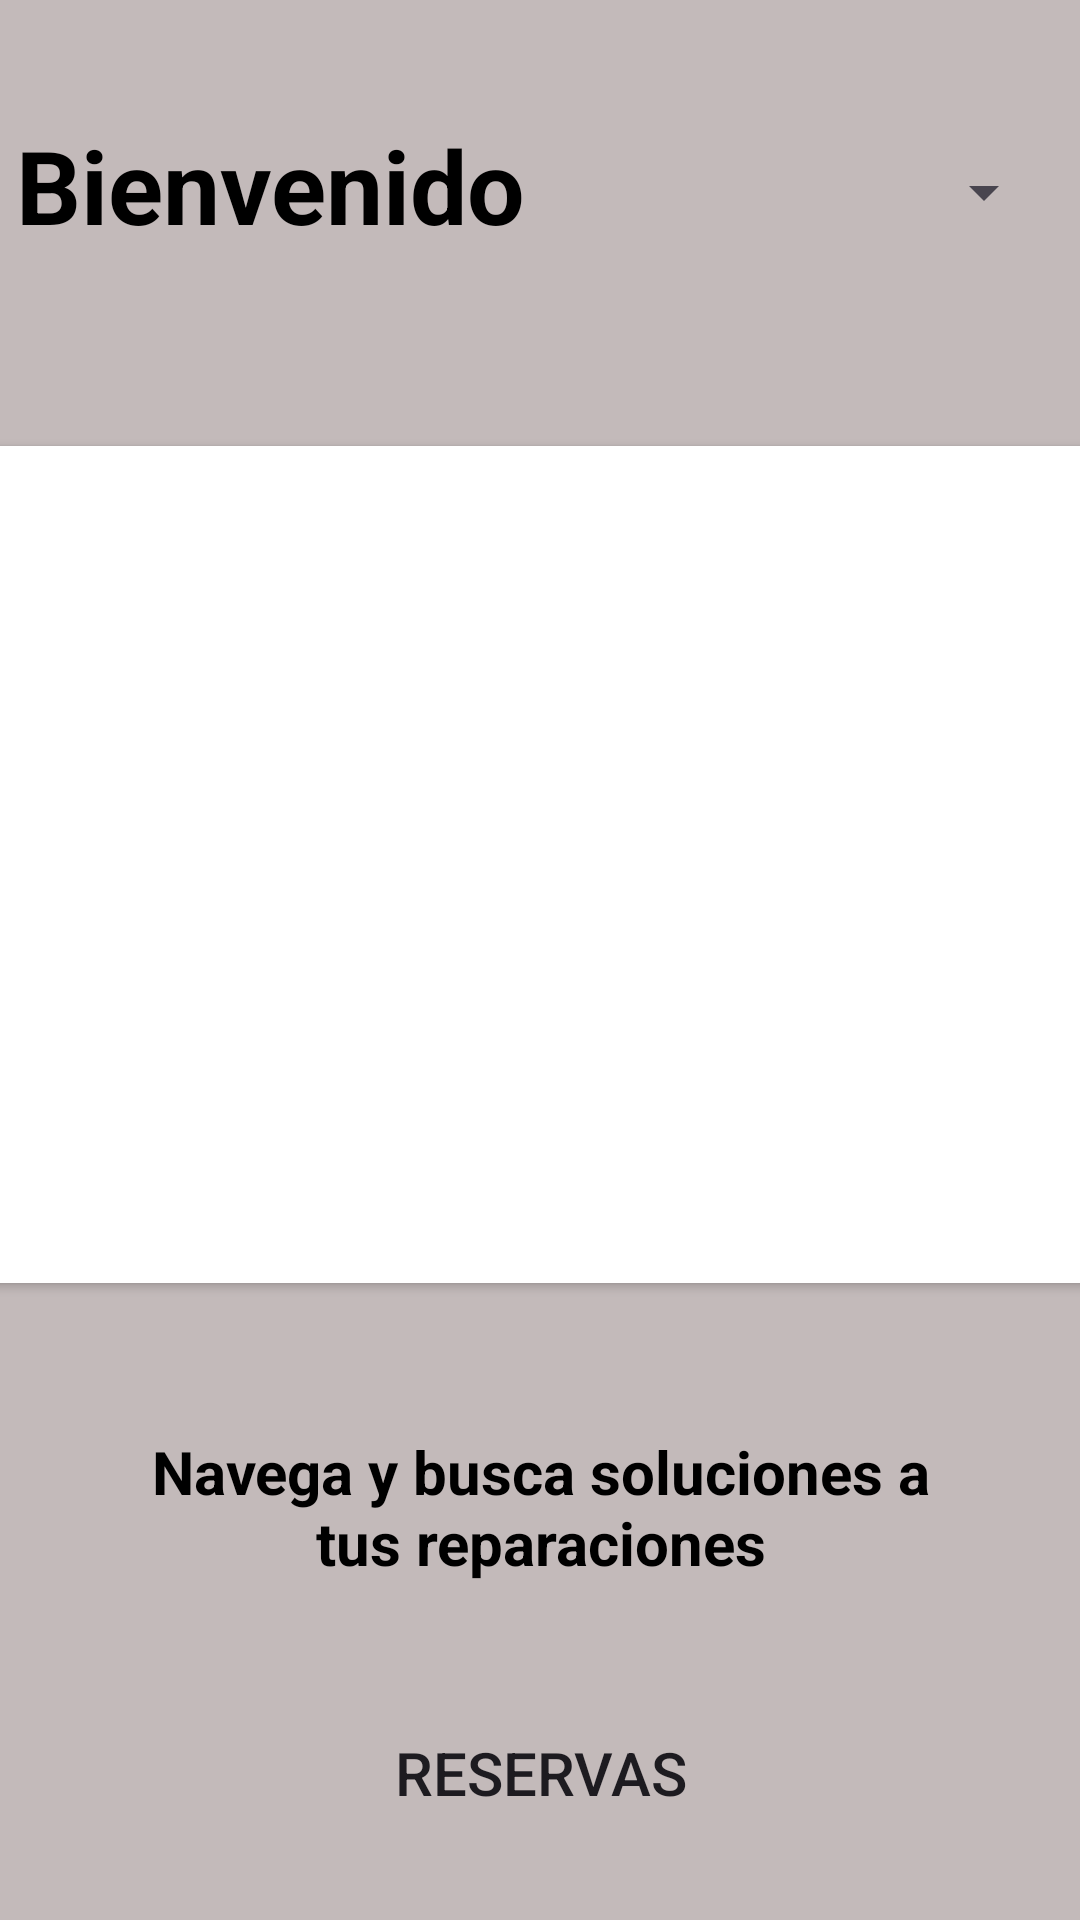

Produce the Android XML layout that renders to this screen, including the resource entries it uses.
<!-- AndroidManifest.xml: application theme Theme.GameLibery -->
<!-- res/layout/activity_home_maestro.xml -->
<?xml version="1.0" encoding="utf-8"?>
<androidx.constraintlayout.widget.ConstraintLayout xmlns:android="http://schemas.android.com/apk/res/android"
    xmlns:app="http://schemas.android.com/apk/res-auto"
    xmlns:tools="http://schemas.android.com/tools"
    android:id="@+id/main"
    android:background="@drawable/gradient_bienvenida"
    android:layout_width="match_parent"
    android:layout_height="match_parent"
    tools:context="com.example.library.service.HomeMaestro">

    <androidx.cardview.widget.CardView
        android:layout_width="376dp"
        android:layout_height="683dp"
        android:backgroundTint="#C3BABA"
        app:layout_constraintBottom_toBottomOf="parent"
        app:layout_constraintEnd_toEndOf="parent"
        app:layout_constraintStart_toStartOf="parent"
        app:layout_constraintTop_toTopOf="parent">

        <androidx.constraintlayout.widget.ConstraintLayout
            android:layout_width="match_parent"
            android:layout_height="match_parent"
            android:background="@drawable/gradient_bienvenida">

            <TextView
                android:id="@+id/textView30"
                android:layout_width="171dp"
                android:layout_height="50dp"
                android:text="Bienvenido"
                android:textColor="#000000"
                android:textSize="34sp"
                android:textStyle="bold"
                app:layout_constraintBottom_toTopOf="@+id/cardView6"
                app:layout_constraintEnd_toStartOf="@+id/spinner4"
                app:layout_constraintStart_toStartOf="parent"
                app:layout_constraintTop_toTopOf="parent" />

            <Spinner
                android:id="@+id/spinner4"
                android:layout_width="163dp"
                android:layout_height="50dp"
                app:layout_constraintBottom_toTopOf="@+id/cardView6"
                app:layout_constraintEnd_toEndOf="parent"
                app:layout_constraintHorizontal_bias="0.924"
                app:layout_constraintStart_toStartOf="parent"
                app:layout_constraintTop_toTopOf="parent" />

            <androidx.cardview.widget.CardView
                android:id="@+id/cardView6"
                android:layout_width="377dp"
                android:layout_height="279dp"
                android:layout_marginTop="120dp"
                app:layout_constraintBottom_toTopOf="@+id/textView"
                app:layout_constraintEnd_toEndOf="parent"
                app:layout_constraintStart_toStartOf="parent"
                app:layout_constraintTop_toTopOf="parent">

                <androidx.constraintlayout.widget.ConstraintLayout
                    android:layout_width="match_parent"
                    android:layout_height="match_parent">

                    <ViewFlipper
                        android:id="@+id/slider2"
                        android:layout_width="344dp"
                        android:layout_height="247dp"
                        android:layout_marginTop="16dp"
                        android:layout_marginBottom="16dp"
                        app:layout_constraintBottom_toBottomOf="parent"
                        app:layout_constraintEnd_toEndOf="parent"
                        app:layout_constraintHorizontal_bias="0.483"
                        app:layout_constraintStart_toStartOf="parent"
                        app:layout_constraintTop_toTopOf="parent" />

                </androidx.constraintlayout.widget.ConstraintLayout>
            </androidx.cardview.widget.CardView>

            <TextView
                android:id="@+id/textView"
                android:layout_width="282dp"
                android:layout_height="61dp"
                android:layout_marginBottom="124dp"
                android:text="Navega y busca soluciones a tus reparaciones"
                android:textAlignment="center"
                android:textColor="#000000"
                android:textColorLink="#000000"
                android:textSize="20sp"
                android:textStyle="bold"
                app:layout_constraintBottom_toBottomOf="parent"
                app:layout_constraintEnd_toEndOf="parent"
                app:layout_constraintStart_toStartOf="parent" />

            <Button
                android:id="@+id/btn_reservas"
                android:layout_width="134dp"
                android:layout_height="54dp"
                android:layout_marginTop="24dp"
                android:background="@drawable/background_btn_ok"
                android:text="Reservas"
                android:textSize="20sp"
                app:layout_constraintBottom_toBottomOf="parent"
                app:layout_constraintEnd_toEndOf="parent"
                app:layout_constraintStart_toStartOf="parent"
                app:layout_constraintTop_toBottomOf="@+id/textView"
                app:layout_constraintVertical_bias="0.043" />

        </androidx.constraintlayout.widget.ConstraintLayout>

    </androidx.cardview.widget.CardView>
</androidx.constraintlayout.widget.ConstraintLayout>
<!-- resources referenced by this layout -->
<resources>
  <style name="Theme.GameLibery" parent="Base.Theme.GameLibery" />
  <style name="Base.Theme.GameLibery" parent="Theme.Material3.DayNight.NoActionBar">
          
          
      </style>
</resources>
